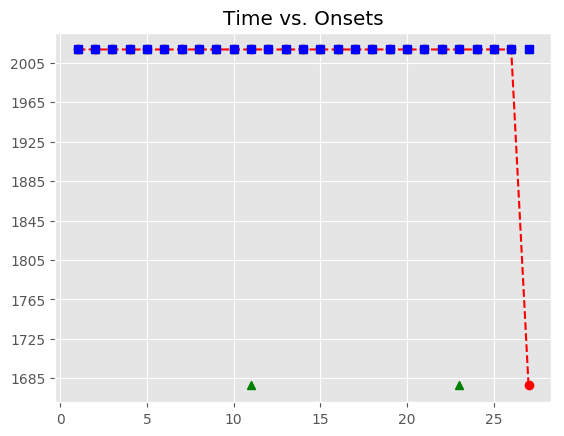

Values plotted in this chart, from the file beside it:
, Asynchrony, Tap Onset, Test, True Onset, User ID, IOI, Max, Min, Sanitized Tap Onset, Sanitized Asynchrony, Sanitized Mean Asynchrony, Sanitized Std Dev Asynchrony, Mean Asynchrony, Std Dev Asynchrony, Missed Taps, Phase Correction Response
1, -193.5, 2018-07-21 23:15:32.136482, H2b2, 2018-07-21 23:15:32.330004, 120, 607.7, 2018-07-21 23:15:32.633879, 2018-07-21 23:15:32.010094, 2018-07-21 23:15:32.136482, -193.5, -64.24, 108.9, -154.9, 402.4, 2, 116.9
2, -76.6, 2018-07-21 23:15:32.861153, H2b2, 2018-07-21 23:15:32.937753, 120, 591.6, 2018-07-21 23:15:33.233541, 2018-07-21 23:15:32.633879, 2018-07-21 23:15:32.861153, -76.6, -64.24, 108.9, -154.9, 402.4, 2, 59.42
3, -533, 2018-07-21 23:15:32.996311, H2b2, 2018-07-21 23:15:33.529328, 120, 559.7, 2018-07-21 23:15:33.809157, 2018-07-21 23:15:33.233541, 2018-07-21 23:15:33.512148, -17.18, -64.24, 108.9, -154.9, 402.4, 2, -47.69
4, -576.8, 2018-07-21 23:15:33.512148, H2b2, 2018-07-21 23:15:34.088987, 120, 527.9, 2018-07-21 23:15:34.352948, 2018-07-21 23:15:33.809157, 2018-07-21 23:15:34.024120, -64.87, -64.24, 108.9, -154.9, 402.4, 2, -8.126
5, -592.8, 2018-07-21 23:15:34.024120, H2b2, 2018-07-21 23:15:34.616909, 120, 511.7, 2018-07-21 23:15:34.872756, 2018-07-21 23:15:34.352948, 2018-07-21 23:15:34.543916, -72.99, -64.24, 108.9, -154.9, 402.4, 2, 24.66
6, -584.7, 2018-07-21 23:15:34.543916, H2b2, 2018-07-21 23:15:35.128604, 120, 479.8, 2018-07-21 23:15:35.368504, 2018-07-21 23:15:34.872756, 2018-07-21 23:15:35.080272, -48.33, -64.24, 108.9, -154.9, 402.4, 2, -4.672
7, -528.1, 2018-07-21 23:15:35.080272, H2b2, 2018-07-21 23:15:35.608405, 120, 495.7, 2018-07-21 23:15:35.856243, 2018-07-21 23:15:35.368504, 2018-07-21 23:15:35.555401, -53, -64.24, 108.9, -154.9, 402.4, 2, -24.91
8, -548.7, 2018-07-21 23:15:35.555401, H2b2, 2018-07-21 23:15:36.104080, 120, 511.8, 2018-07-21 23:15:36.359997, 2018-07-21 23:15:35.856243, 2018-07-21 23:15:36.026164, -77.92, -64.24, 108.9, -154.9, 402.4, 2, -36.97
9, -589.8, 2018-07-21 23:15:36.026164, H2b2, 2018-07-21 23:15:36.615915, 120, 527.6, 2018-07-21 23:15:36.879722, 2018-07-21 23:15:36.359997, 2018-07-21 23:15:36.501025, -114.9, -64.24, 108.9, -154.9, 402.4, 2, -28.36
10, -642.5, 2018-07-21 23:15:36.501025, H2b2, 2018-07-21 23:15:37.143528, 120, 559.8, 2018-07-21 23:15:37.423446, 2018-07-21 23:15:36.879722, 2018-07-21 23:15:37.000273, -143.3, -64.24, 108.9, -154.9, 402.4, 2, 
11, -703.1, 2018-07-21 23:15:37.000273, H2b2, 2018-07-21 23:15:37.703364, 120, 591.8, 2018-07-21 23:15:37.999242, 2018-07-21 23:15:37.423446, , , -64.24, 108.9, -154.9, 402.4, 2, 
12, -209.8, 2018-07-21 23:15:38.085366, H2b2, 2018-07-21 23:15:38.295121, 120, 623.4, 2018-07-21 23:15:38.606832, 2018-07-21 23:15:37.999242, 2018-07-21 23:15:38.085366, -209.8, -64.24, 108.9, -154.9, 402.4, 2, -37.8
13, -247.6, 2018-07-21 23:15:38.670993, H2b2, 2018-07-21 23:15:38.918543, 120, 639.8, 2018-07-21 23:15:39.238437, 2018-07-21 23:15:38.606832, 2018-07-21 23:15:38.670993, -247.6, -64.24, 108.9, -154.9, 402.4, 2, 162.7
14, -84.89, 2018-07-21 23:15:39.473436, H2b2, 2018-07-21 23:15:39.558331, 120, 655.7, 2018-07-21 23:15:39.886194, 2018-07-21 23:15:39.238437, 2018-07-21 23:15:39.473436, -84.89, -64.24, 108.9, -154.9, 402.4, 2, -0.741
15, -85.64, 2018-07-21 23:15:40.128420, H2b2, 2018-07-21 23:15:40.214056, 120, 607.5, 2018-07-21 23:15:40.517808, 2018-07-21 23:15:39.886194, 2018-07-21 23:15:40.128420, -85.64, -64.24, 108.9, -154.9, 402.4, 2, 92.55
16, 6.912, 2018-07-21 23:15:40.828473, H2b2, 2018-07-21 23:15:40.821561, 120, 591.9, 2018-07-21 23:15:41.117511, 2018-07-21 23:15:40.517808, 2018-07-21 23:15:40.828473, 6.912, -64.24, 108.9, -154.9, 402.4, 2, 83.63
17, 90.54, 2018-07-21 23:15:41.504003, H2b2, 2018-07-21 23:15:41.413461, 120, 543.7, 2018-07-21 23:15:41.685287, 2018-07-21 23:15:41.117511, 2018-07-21 23:15:41.504003, 90.54, -64.24, 108.9, -154.9, 402.4, 2, 25.49
18, 116, 2018-07-21 23:15:42.073144, H2b2, 2018-07-21 23:15:41.957113, 120, 543.8, 2018-07-21 23:15:42.228991, 2018-07-21 23:15:41.685287, 2018-07-21 23:15:42.073144, 116, -64.24, 108.9, -154.9, 402.4, 2, -306.3
19, -190.3, 2018-07-21 23:15:42.310561, H2b2, 2018-07-21 23:15:42.500870, 120, 495.7, 2018-07-21 23:15:42.748697, 2018-07-21 23:15:42.228991, 2018-07-21 23:15:42.310561, -190.3, -64.24, 108.9, -154.9, 402.4, 2, 77.46
20, -112.9, 2018-07-21 23:15:42.883670, H2b2, 2018-07-21 23:15:42.996523, 120, 495.9, 2018-07-21 23:15:43.244457, 2018-07-21 23:15:42.748697, 2018-07-21 23:15:42.883670, -112.9, -64.24, 108.9, -154.9, 402.4, 2, 229
21, 116.2, 2018-07-21 23:15:43.608563, H2b2, 2018-07-21 23:15:43.492390, 120, 495.7, 2018-07-21 23:15:43.740227, 2018-07-21 23:15:43.244457, 2018-07-21 23:15:43.608563, 116.2, -64.24, 108.9, -154.9, 402.4, 2, -131.3
22, -15.14, 2018-07-21 23:15:43.972927, H2b2, 2018-07-21 23:15:43.988063, 120, 511.9, 2018-07-21 23:15:44.244029, 2018-07-21 23:15:43.740227, 2018-07-21 23:15:43.972927, -15.14, -64.24, 108.9, -154.9, 402.4, 2, 
23, 377.7, 2018-07-21 23:15:44.877724, H2b2, 2018-07-21 23:15:44.499995, 120, 527.7, 2018-07-21 23:15:44.763842, 2018-07-21 23:15:44.244029, , , -64.24, 108.9, -154.9, 402.4, 2, 
24, 456, 2018-07-21 23:15:45.483664, H2b2, 2018-07-21 23:15:45.027689, 120, 559.7, 2018-07-21 23:15:45.307516, 2018-07-21 23:15:44.763842, 2018-07-21 23:15:44.877724, -150, -64.24, 108.9, -154.9, 402.4, 2, 46.28
25, 506.3, 2018-07-21 23:15:46.093638, H2b2, 2018-07-21 23:15:45.587344, 120, 591.6, 2018-07-21 23:15:45.883125, 2018-07-21 23:15:45.307516, 2018-07-21 23:15:45.483664, -103.7, -64.24, 108.9, -154.9, 402.4, 2, 18.41
26, 819.6, 2018-07-21 23:15:46.998543, H2b2, 2018-07-21 23:15:46.178906, 120, 607.7, 2018-07-21 23:15:46.482762, 2018-07-21 23:15:45.883125, 2018-07-21 23:15:46.093638, -85.27, -64.24, 108.9, -154.9, 402.4, 2, 297.2
27, , , H2b2, 2018-07-21 23:15:46.786618, 120, 655.7, 2018-07-21 23:15:47.114481, 2018-07-21 23:15:46.482762, 2018-07-21 23:15:46.998543, 211.9, -64.24, 108.9, -154.9, 402.4, 2, 
